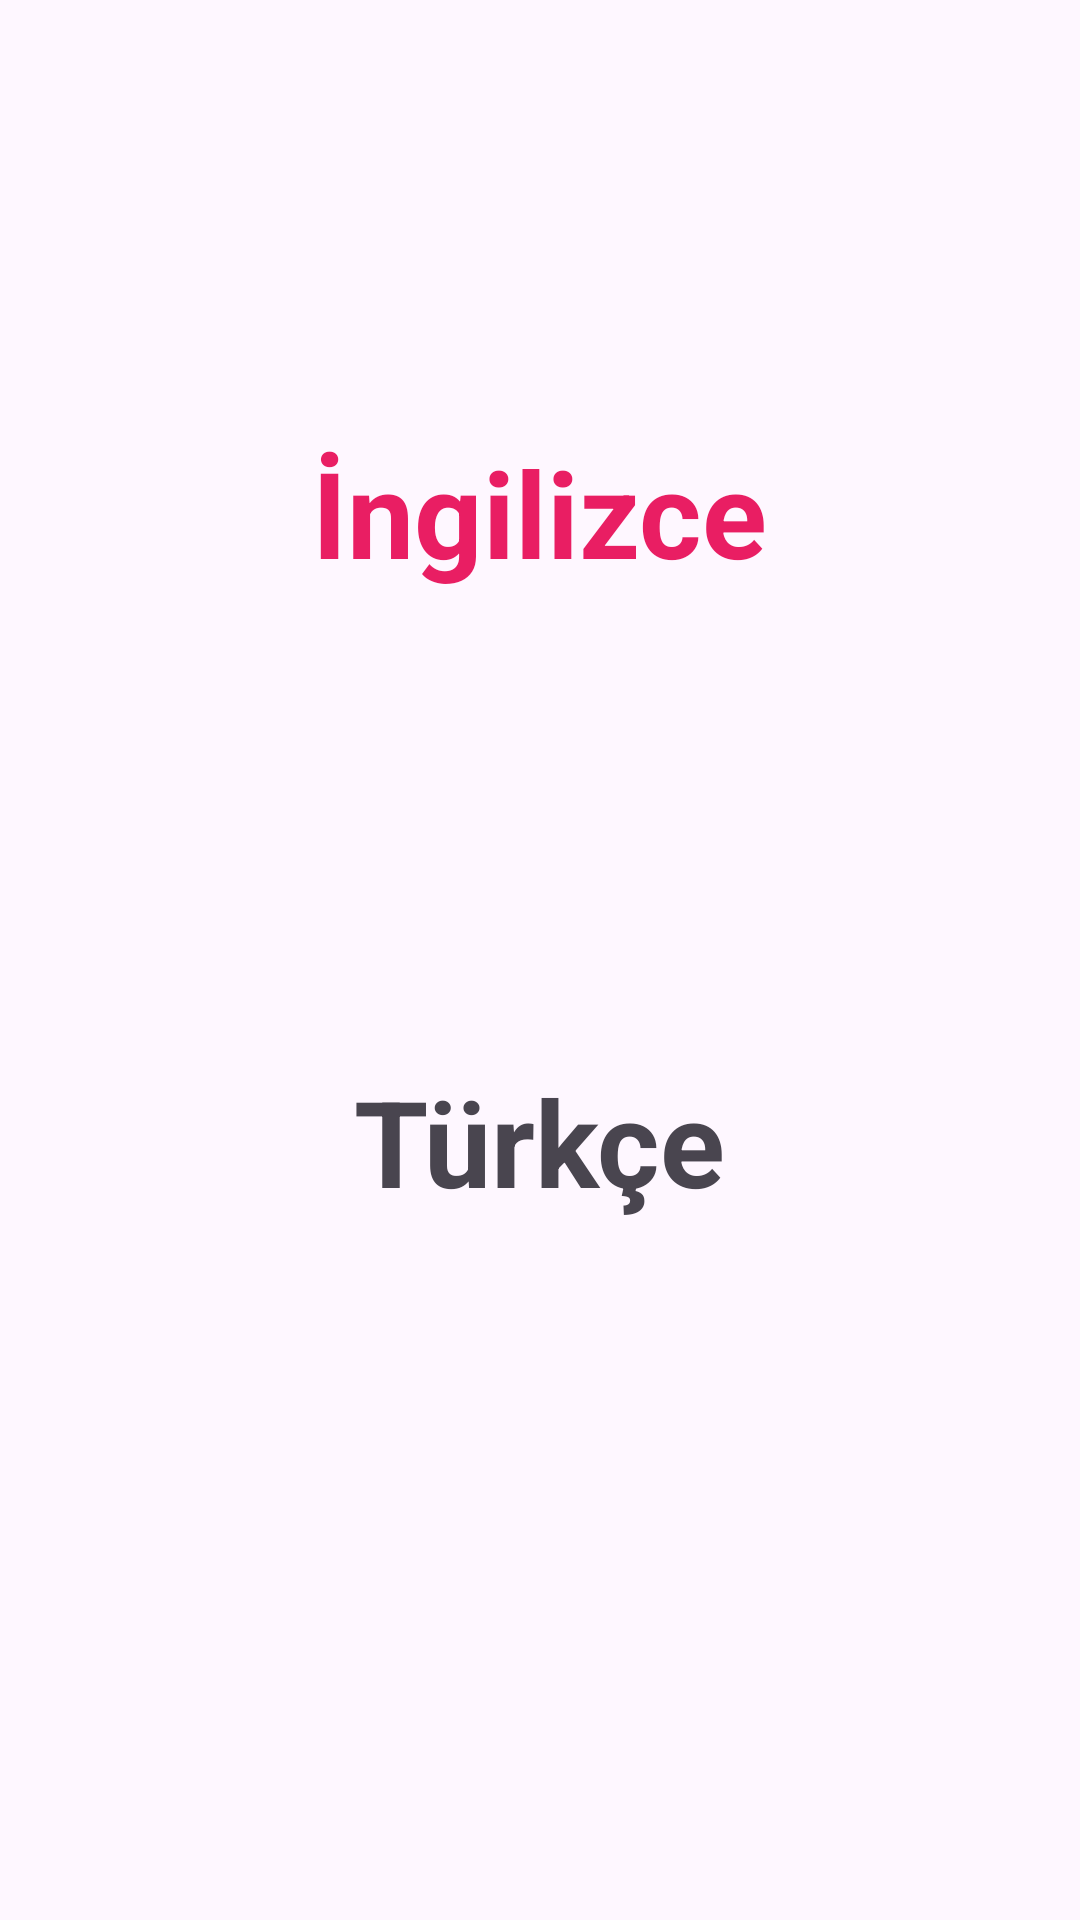

Layout XML and referenced resources for this Android screen:
<!-- AndroidManifest.xml: application theme Theme.SozlukApp -->
<!-- res/layout/activity_kelimler_detay.xml -->
<?xml version="1.0" encoding="utf-8"?>
<androidx.constraintlayout.widget.ConstraintLayout xmlns:android="http://schemas.android.com/apk/res/android"
    xmlns:app="http://schemas.android.com/apk/res-auto"
    xmlns:tools="http://schemas.android.com/tools"
    android:layout_width="match_parent"
    android:layout_height="match_parent"
    tools:context=".DetayActivity">

    <TextView
        android:id="@+id/textViewIngilizce"
        android:layout_width="wrap_content"
        android:layout_height="wrap_content"
        android:layout_marginTop="144dp"
        android:text="İngilizce"
        android:textColor="#E91E63"
        android:textSize="40sp"
        android:textStyle="bold"
        app:layout_constraintEnd_toEndOf="parent"
        app:layout_constraintHorizontal_bias="0.5"
        app:layout_constraintStart_toStartOf="parent"
        app:layout_constraintTop_toTopOf="parent" />

    <TextView
        android:id="@+id/textViewTurkce"
        android:layout_width="wrap_content"
        android:layout_height="wrap_content"
        android:layout_marginBottom="233dp"
        android:text="Türkçe"
        android:textSize="40sp"
        android:textStyle="bold"
        app:layout_constraintBottom_toBottomOf="parent"
        app:layout_constraintEnd_toEndOf="parent"
        app:layout_constraintHorizontal_bias="0.5"
        app:layout_constraintStart_toStartOf="parent" />
</androidx.constraintlayout.widget.ConstraintLayout>
<!-- resources referenced by this layout -->
<resources>
  <style name="Theme.SozlukApp" parent="Base.Theme.SozlukApp" />
  <style name="Base.Theme.SozlukApp" parent="Theme.Material3.DayNight.NoActionBar">
          
          
      </style>
</resources>
